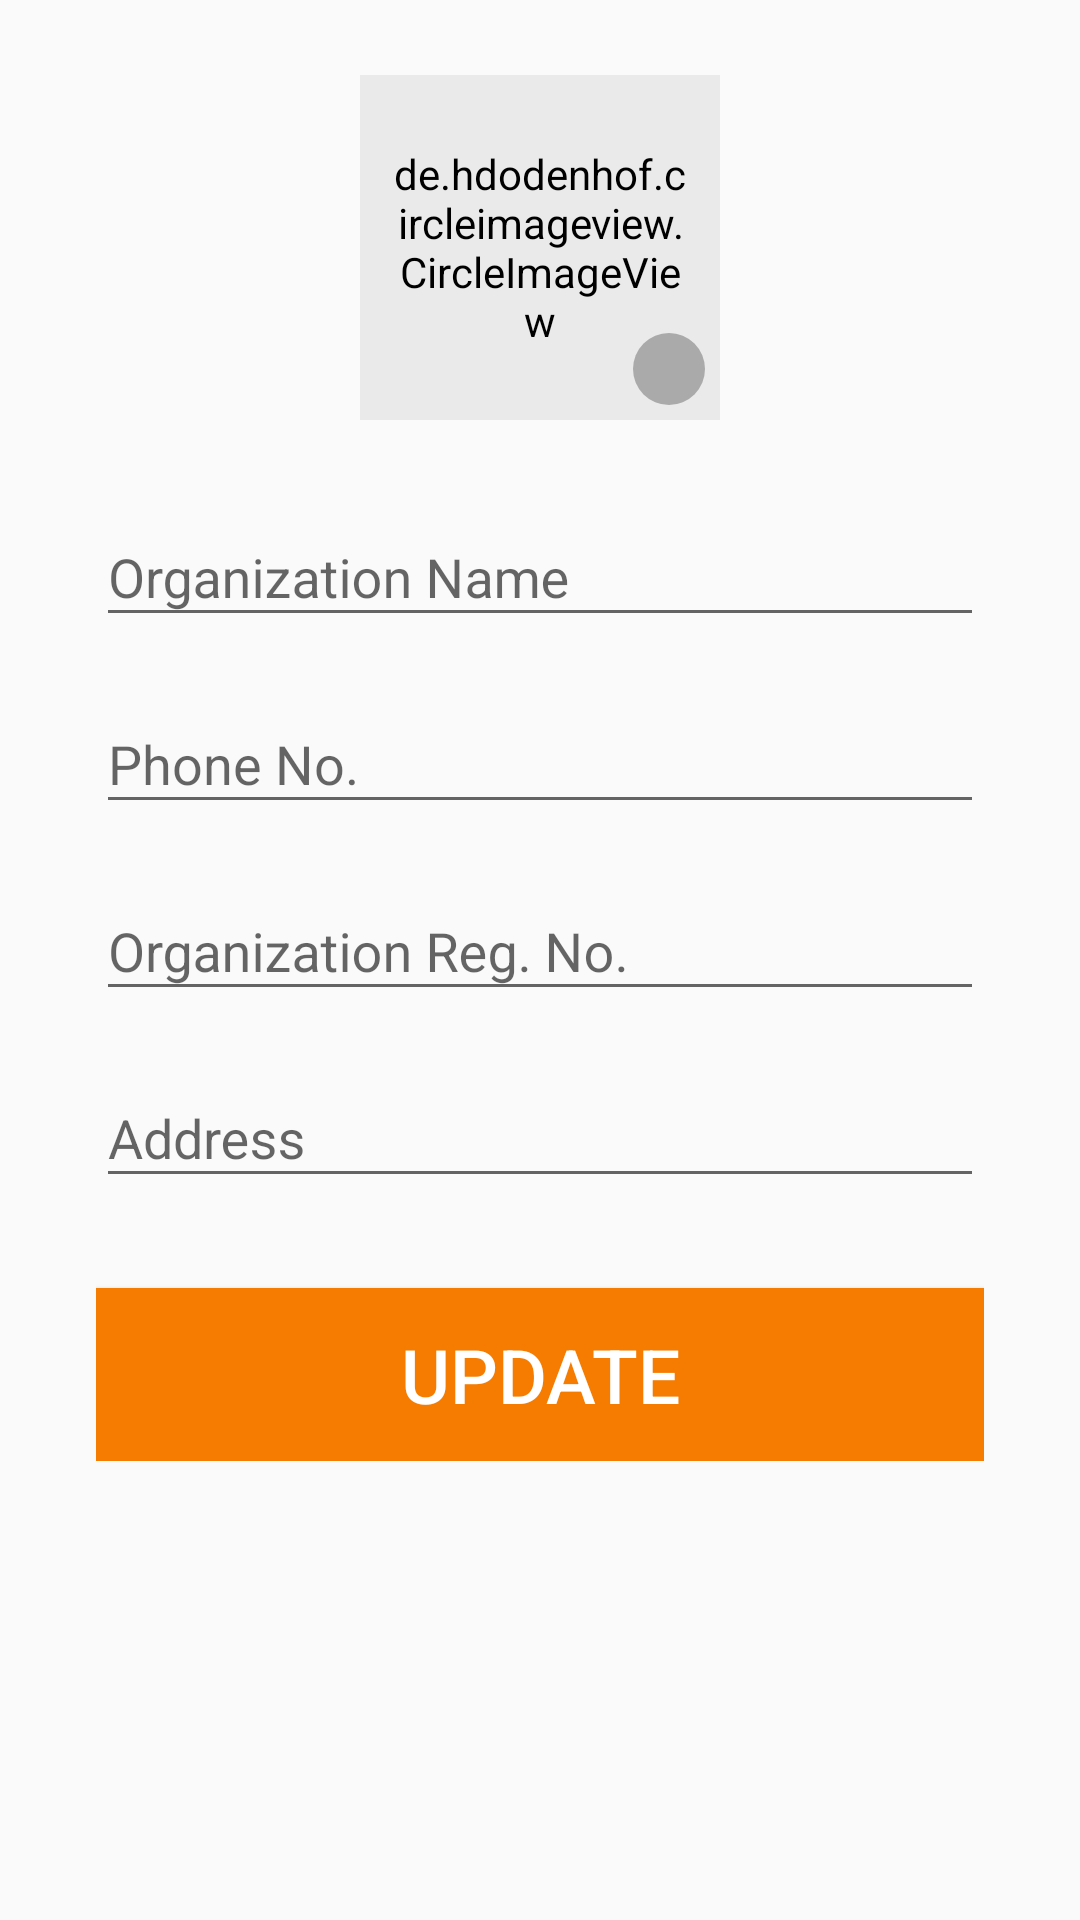

This screen was rendered from an Android layout file. Write that file and the resources it references.
<!-- AndroidManifest.xml: application theme Theme.FoodForLife -->
<!-- res/layout/fragment_org_profile.xml -->
<?xml version="1.0" encoding="utf-8"?>
<FrameLayout xmlns:android="http://schemas.android.com/apk/res/android"
    xmlns:app="http://schemas.android.com/apk/res-auto"
    xmlns:tools="http://schemas.android.com/tools"
    android:layout_width="match_parent"
    android:layout_height="match_parent"
    tools:context=".view.fragments.profile.ProfileOrgFragment">

    <androidx.constraintlayout.widget.ConstraintLayout
        android:layout_width="match_parent"
        android:layout_height="wrap_content">

        <RelativeLayout
            android:id="@+id/relativeLayout5"
            android:layout_width="120dp"
            android:layout_height="120dp"
            android:layout_gravity="center_horizontal"
            android:layout_marginTop="20dp"
            app:layout_constraintEnd_toEndOf="parent"
            app:layout_constraintStart_toStartOf="parent"
            app:layout_constraintTop_toTopOf="parent">

            <de.hdodenhof.circleimageview.CircleImageView
                android:id="@+id/fop_civ_pro_image"
                android:layout_width="match_parent"
                android:layout_height="match_parent"
                android:layout_marginTop="5dp"
                android:background="@drawable/shape_round_solid"
                android:backgroundTint="@color/colorGreyLight"
                android:padding="10dp"
                android:src="@drawable/ic_baseline_person"
                app:tint="@color/white" />


            <ImageView
                android:layout_width="24dp"
                android:layout_height="24dp"
                android:layout_alignParentRight="true"
                android:layout_alignParentBottom="true"
                android:layout_margin="5dp"
                android:background="@drawable/shape_round_solid"
                android:backgroundTint="@android:color/darker_gray"
                android:padding="5dp"
                android:src="@drawable/ic_baseline_add_a_photo" />
        </RelativeLayout>

        <LinearLayout
            android:id="@+id/linearLayout4"
            android:layout_width="match_parent"
            android:layout_height="wrap_content"
            android:layout_marginStart="32dp"
            android:layout_marginTop="10dp"
            android:layout_marginEnd="32dp"
            android:orientation="vertical"
            app:layout_constraintBottom_toBottomOf="parent"
            app:layout_constraintEnd_toEndOf="parent"
            app:layout_constraintStart_toStartOf="parent"
            app:layout_constraintTop_toBottomOf="@+id/relativeLayout5">

            <com.google.android.material.textfield.TextInputLayout
                android:layout_width="match_parent"
                android:layout_height="wrap_content"
                android:layout_marginTop="10dp"
                android:hint="@string/org_name">

                <com.google.android.material.textfield.TextInputEditText
                    android:id="@+id/fop_et_org_name"
                    android:layout_width="match_parent"
                    android:layout_height="match_parent"
                    android:inputType="text"
                    android:maxLines="1">

                </com.google.android.material.textfield.TextInputEditText>

            </com.google.android.material.textfield.TextInputLayout>

            <com.google.android.material.textfield.TextInputLayout
                android:layout_width="match_parent"
                android:layout_height="wrap_content"
                android:layout_marginTop="10dp"
                android:hint="@string/phone">

                <com.google.android.material.textfield.TextInputEditText
                    android:id="@+id/fop_et_org_phone"
                    android:layout_width="match_parent"
                    android:layout_height="match_parent"
                    android:inputType="phone"
                    android:maxLines="1">

                </com.google.android.material.textfield.TextInputEditText>

            </com.google.android.material.textfield.TextInputLayout>

            <com.google.android.material.textfield.TextInputLayout
                android:layout_width="match_parent"
                android:layout_height="wrap_content"
                android:layout_marginTop="10dp"
                android:hint="@string/org_reg_no">

                <com.google.android.material.textfield.TextInputEditText
                    android:id="@+id/fop_et_org_reg"
                    android:layout_width="match_parent"
                    android:layout_height="match_parent"
                    android:inputType="text"
                    android:maxLines="1">

                </com.google.android.material.textfield.TextInputEditText>

            </com.google.android.material.textfield.TextInputLayout>

            <com.google.android.material.textfield.TextInputLayout
                android:layout_width="match_parent"
                android:layout_height="wrap_content"
                android:layout_marginTop="10dp"
                android:hint="@string/address">

                <com.google.android.material.textfield.TextInputEditText
                    android:id="@+id/fop_et_org_address"
                    android:layout_width="match_parent"
                    android:layout_height="match_parent"
                    android:inputType="text"
                    android:maxLines="1">

                </com.google.android.material.textfield.TextInputEditText>

            </com.google.android.material.textfield.TextInputLayout>

            <Button
                android:id="@+id/fop_btn_update"
                android:layout_width="match_parent"
                android:layout_height="wrap_content"
                android:layout_marginTop="30dp"
                android:background="@drawable/shape_rectangle_solid"
                android:backgroundTint="@color/colorPrimary"
                android:padding="12dp"
                android:text="@string/update"
                android:textColor="@color/white"
                android:textSize="25sp" />
        </LinearLayout>
    </androidx.constraintlayout.widget.ConstraintLayout>

</FrameLayout>
<!-- resources referenced by this layout -->
<resources>
  <color name="colorGreyLight">#EAEAEA</color>
  <color name="colorPrimary">#f57c00</color>
  <color name="white">#FFFFFFFF</color>
  <!-- drawable shape_rectangle_solid (drawable) -->
  <?xml version="1.0" encoding="utf-8"?>
  <selector xmlns:android="http://schemas.android.com/apk/res/android">
      <item>
          <shape android:shape="rectangle">
              <solid android:color="#FF471212"></solid>
          </shape>
  
      </item>
  
  </selector>
  <!-- drawable shape_round_solid (drawable) -->
  <?xml version="1.0" encoding="utf-8"?>
  <selector xmlns:android="http://schemas.android.com/apk/res/android">
  
      <item>
          <shape android:shape="oval">
              <solid android:color="@color/grey_600"/>
          </shape>
      </item>
  
  </selector>
  <string name="address">Address</string>
  <string name="org_name">Organization Name</string>
  <string name="org_reg_no">Organization Reg. No.</string>
  <string name="phone">Phone No.</string>
  <string name="update">Update</string>
  <style name="Theme.FoodForLife" parent="Theme.MaterialComponents.DayNight.NoActionBar.Bridge">
          
          <item name="colorPrimary">@color/colorPrimary</item>
          <item name="colorPrimaryVariant">@color/colorPrimaryDark</item>
          <item name="colorOnPrimary">@color/white</item>
          
          <item name="colorSecondary">@color/teal_200</item>
          <item name="colorSecondaryVariant">@color/teal_700</item>
          <item name="colorOnSecondary">@color/black</item>
          
          <item name="android:statusBarColor" tools:targetApi="l">?attr/colorPrimaryVariant</item>
          
      </style>
  <color name="grey_600">#757575</color>
  <color name="colorPrimaryDark">#bb4d00</color>
  <color name="teal_200">#FF03DAC5</color>
  <color name="teal_700">#FF018786</color>
  <color name="black">#FF000000</color>
</resources>
